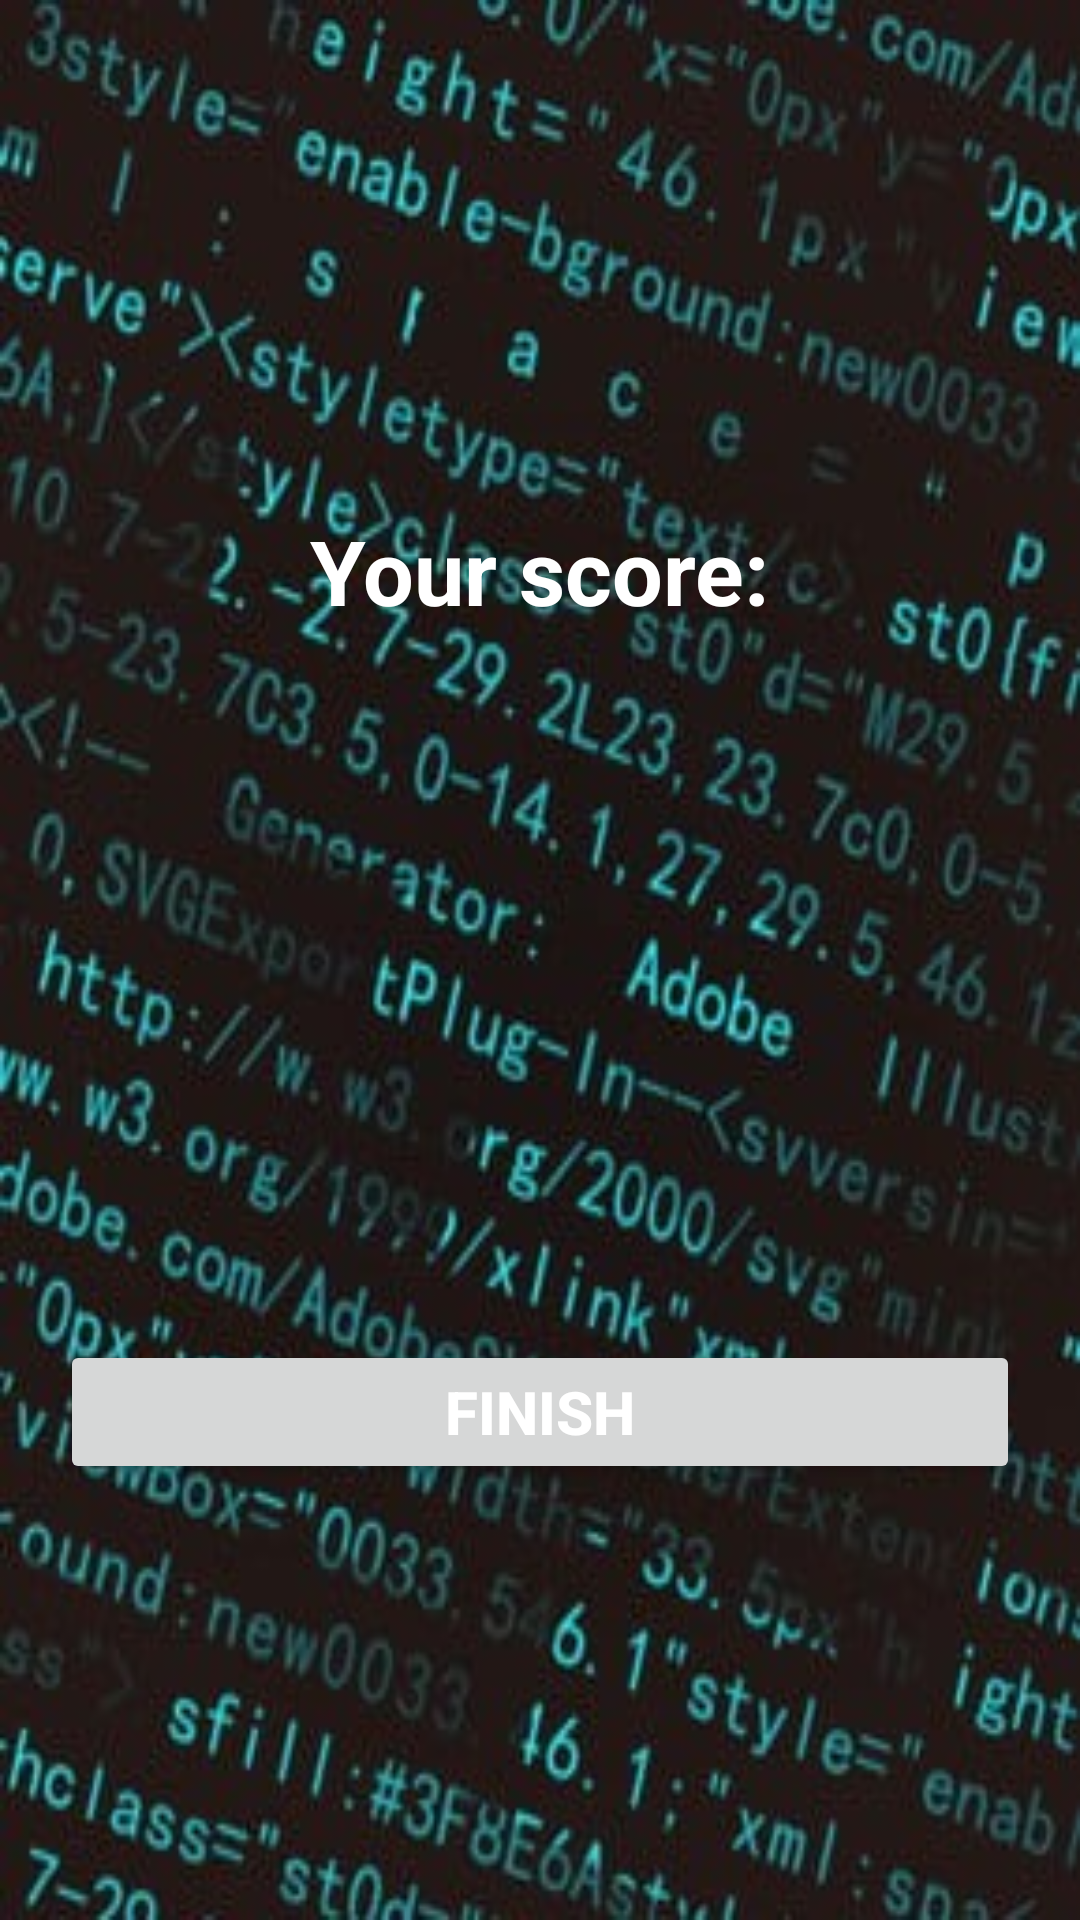

Android layout source for this screen:
<!-- AndroidManifest.xml: application theme Theme.DotNetQuiz -->
<!-- res/layout/activity_result.xml -->
<?xml version="1.0" encoding="utf-8"?>
<LinearLayout xmlns:android="http://schemas.android.com/apk/res/android"
    xmlns:app="http://schemas.android.com/apk/res-auto"
    xmlns:tools="http://schemas.android.com/tools"
    android:layout_width="match_parent"
    android:layout_height="match_parent"
    android:background="@drawable/code"
    android:orientation="vertical"
    android:gravity="center_horizontal"
    android:padding="20dp"
    tools:context=".ResultActivity">


    <TextView
        android:id="@+id/cong"
        android:layout_width="wrap_content"
        android:layout_height="wrap_content"
        android:layout_marginTop="150dp"
        android:text="Your score:"
        android:textColor="@android:color/white"
        android:textSize="30sp"
        android:textStyle="bold"/>

    <TextView
        android:id="@+id/tv_name"
        android:layout_width="wrap_content"
        android:layout_height="wrap_content"
        android:layout_marginTop="25dp"
        android:textColor="@android:color/white"
        android:textSize="30sp"
        android:textStyle="bold"
        tools:text ="Username" />

    <TextView
        android:id="@+id/tv_score"
        android:layout_width="wrap_content"
        android:layout_height="wrap_content"
        android:layout_marginTop="10dp"
        android:textColor="@android:color/white"
        android:textSize="30sp"
        tools:text = "Your score is 1 out of 10 :C"/>

    <TextView
        android:id="@+id/tv_wrong"
        android:layout_width="wrap_content"
        android:layout_height="wrap_content"
        android:layout_marginTop="10dp"
        android:textColor="@android:color/white"
        android:textSize="30sp"
        tools:text = "Wrong answers: "/>

    <TextView
        android:id="@+id/tv_grade"
        android:layout_width="wrap_content"
        android:layout_height="wrap_content"
        android:layout_marginTop="10dp"
        android:textColor="@android:color/white"
        android:textSize="30sp"
        tools:text = "The grade is: "/>

    <Button
        android:id="@+id/btn_finish"
        android:layout_width="match_parent"
        android:layout_height="wrap_content"
        android:layout_marginTop="20dp"
        android:textColor="@android:color/white"
        android:text="Finish"
        android:textSize="20sp"
        android:textStyle="bold"/>

</LinearLayout>
<!-- resources referenced by this layout -->
<resources>
  <!-- drawable code: jpg bitmap (drawable, 75570 bytes) -->
  <style name="Theme.DotNetQuiz" parent="Theme.MaterialComponents.DayNight.DarkActionBar">
          
          <item name="colorPrimary">@color/purple_500</item>
          <item name="colorPrimaryVariant">@color/purple_700</item>
          <item name="colorOnPrimary">@color/white</item>
          
          <item name="colorSecondary">@color/teal_200</item>
          <item name="colorSecondaryVariant">@color/teal_700</item>
          <item name="colorOnSecondary">@color/black</item>
          
          <item name="android:statusBarColor" tools:targetApi="l">?attr/colorPrimaryVariant</item>
          
      </style>
  <!-- not gathered from this repository: default colours our renderer supplied (Android Studio template values) -->
  <color name="purple_500">#FF6200EE</color>
  <color name="purple_700">#FF3700B3</color>
  <color name="teal_200">#FF03DAC5</color>
  <color name="teal_700">#FF018786</color>
  <color name="black">#FF000000</color>
  <color name="white">#FFFFFFFF</color>
</resources>
